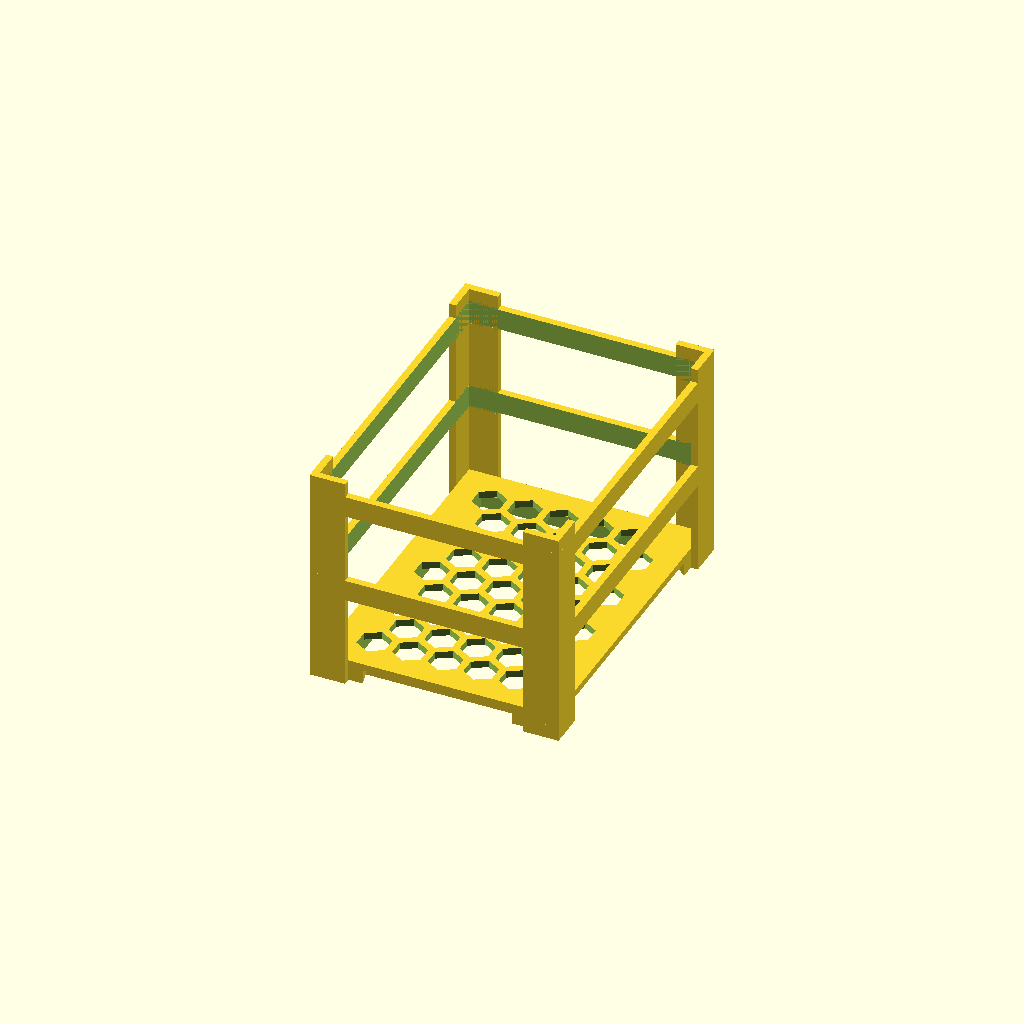
Cell 1 — every parameter at its default value.
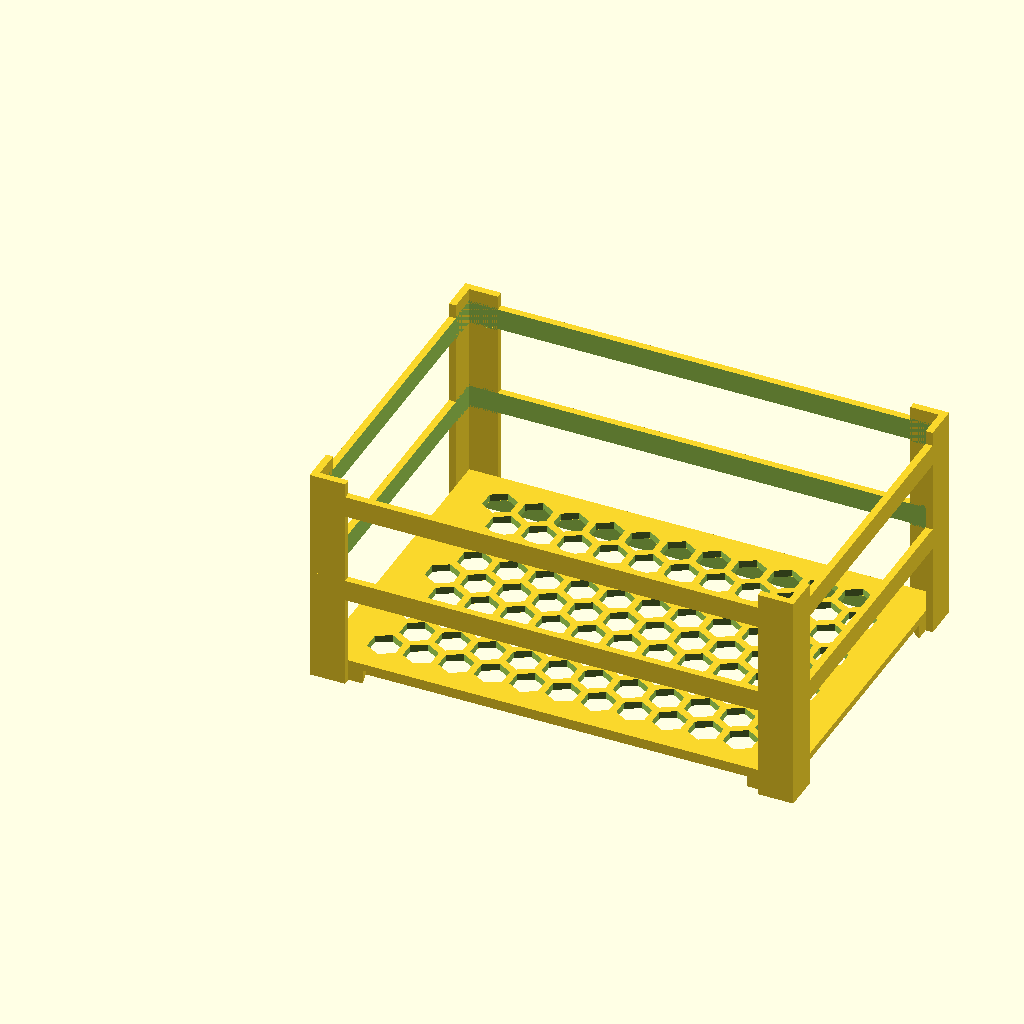
Cell 2 — pocket_w set to 132, the other parameters unchanged.
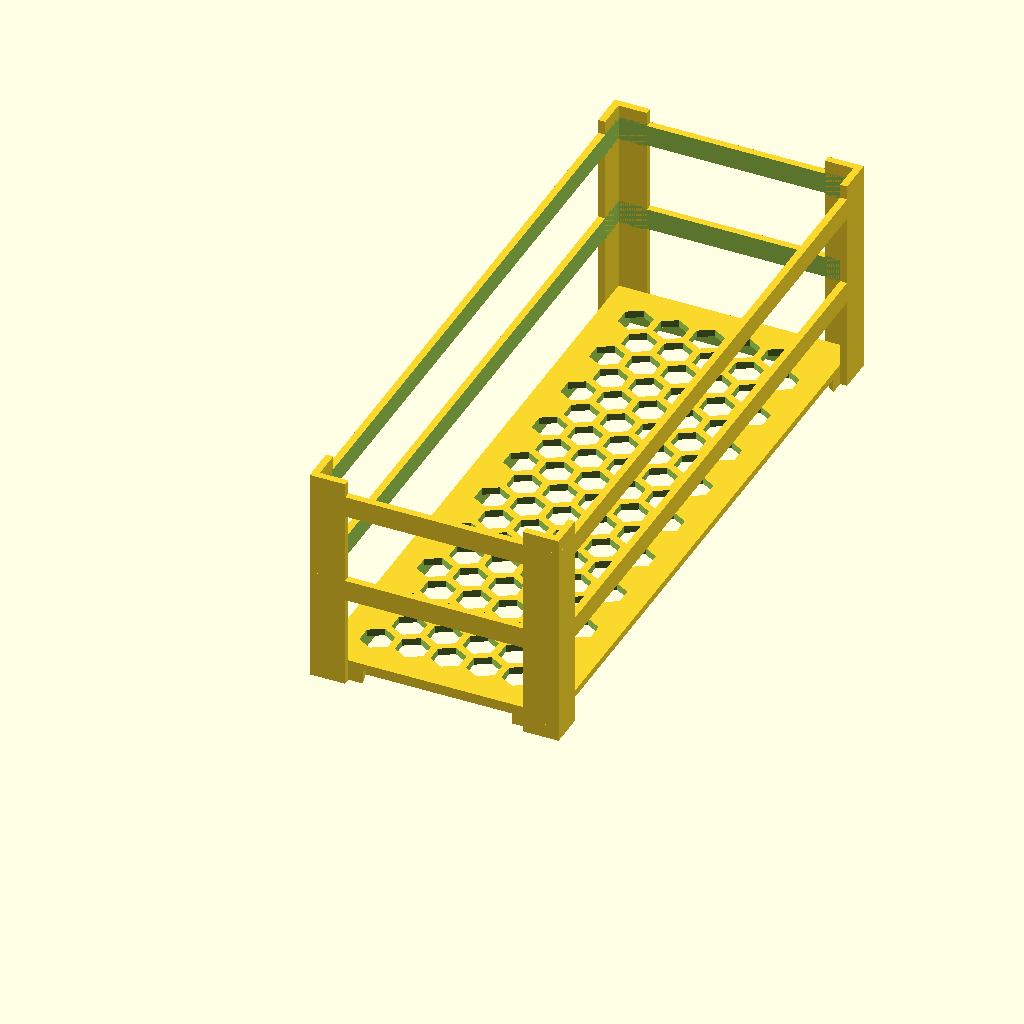
Cell 3: the same model with pocket_l = 180.
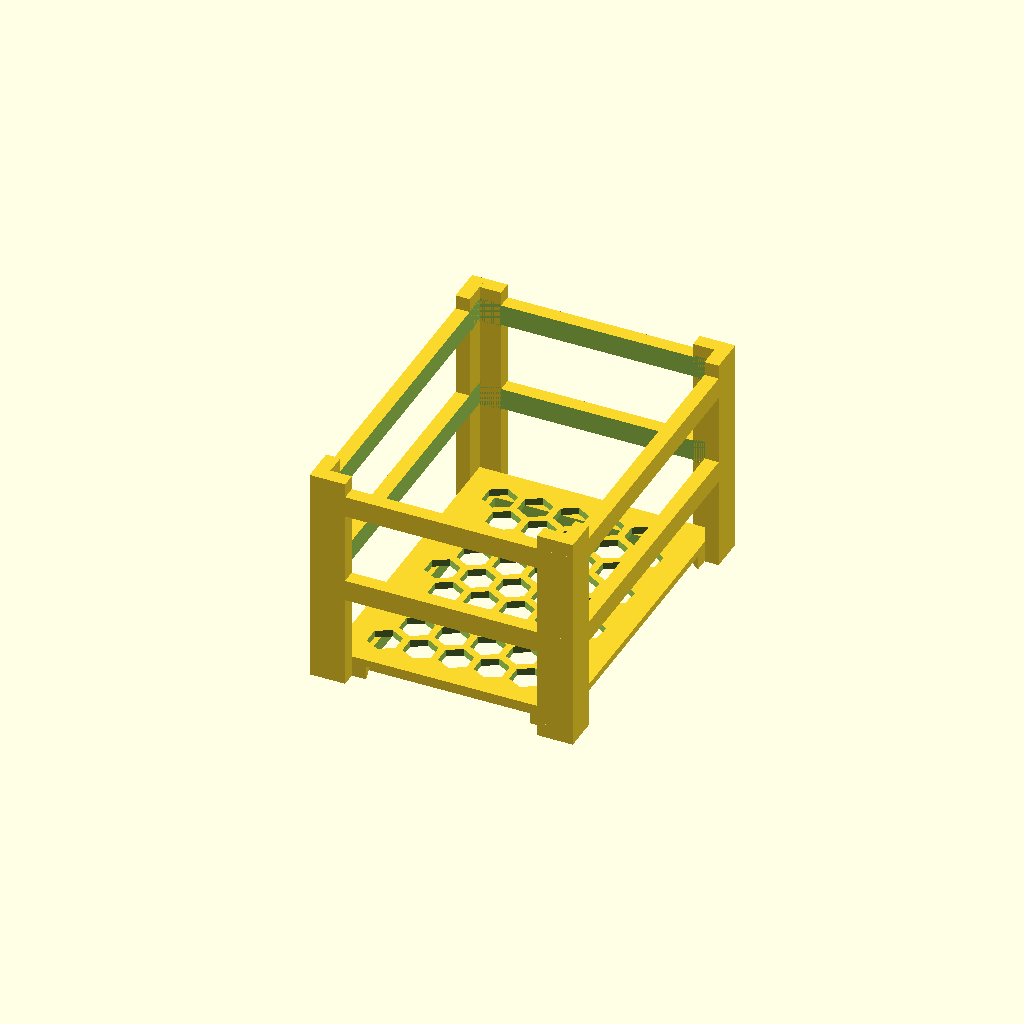
Cell 4: the same model with wall = 4.
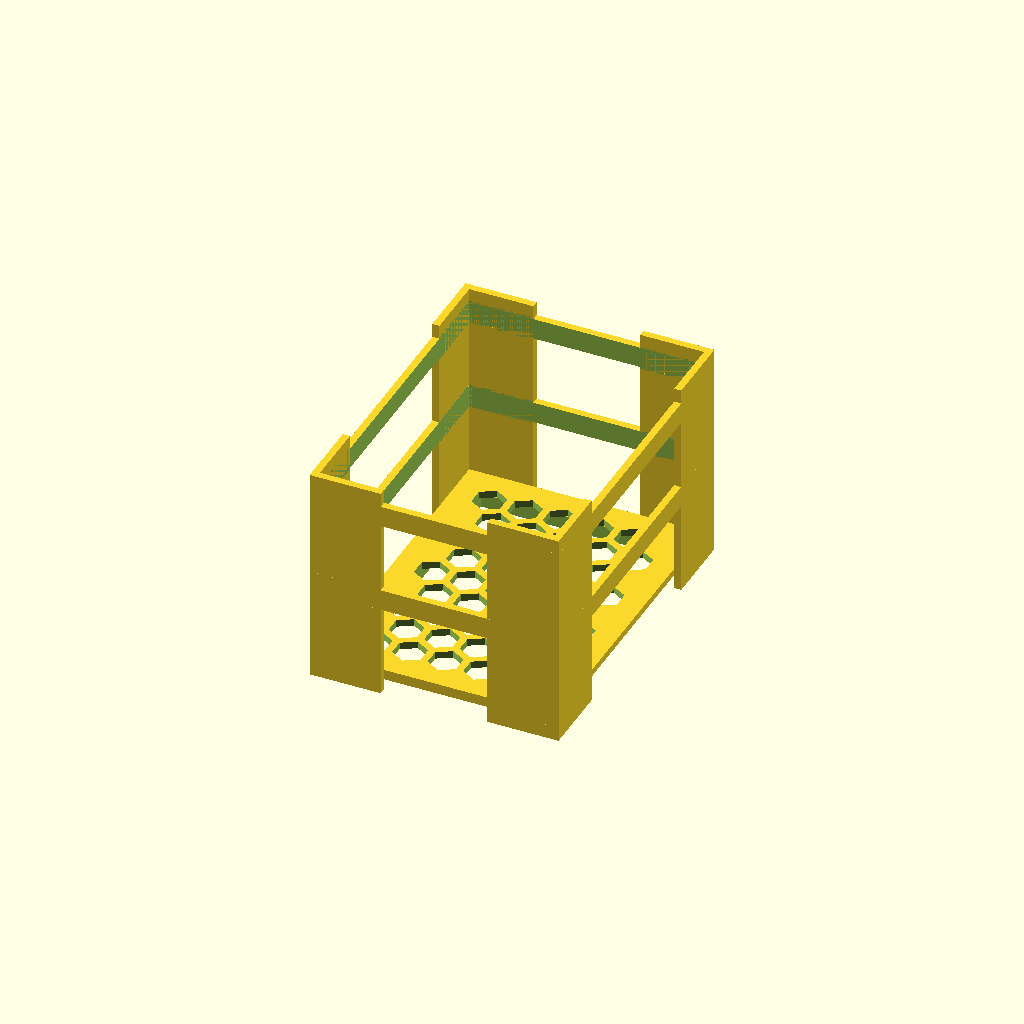
Cell 5: the same model with post_arm = 20.
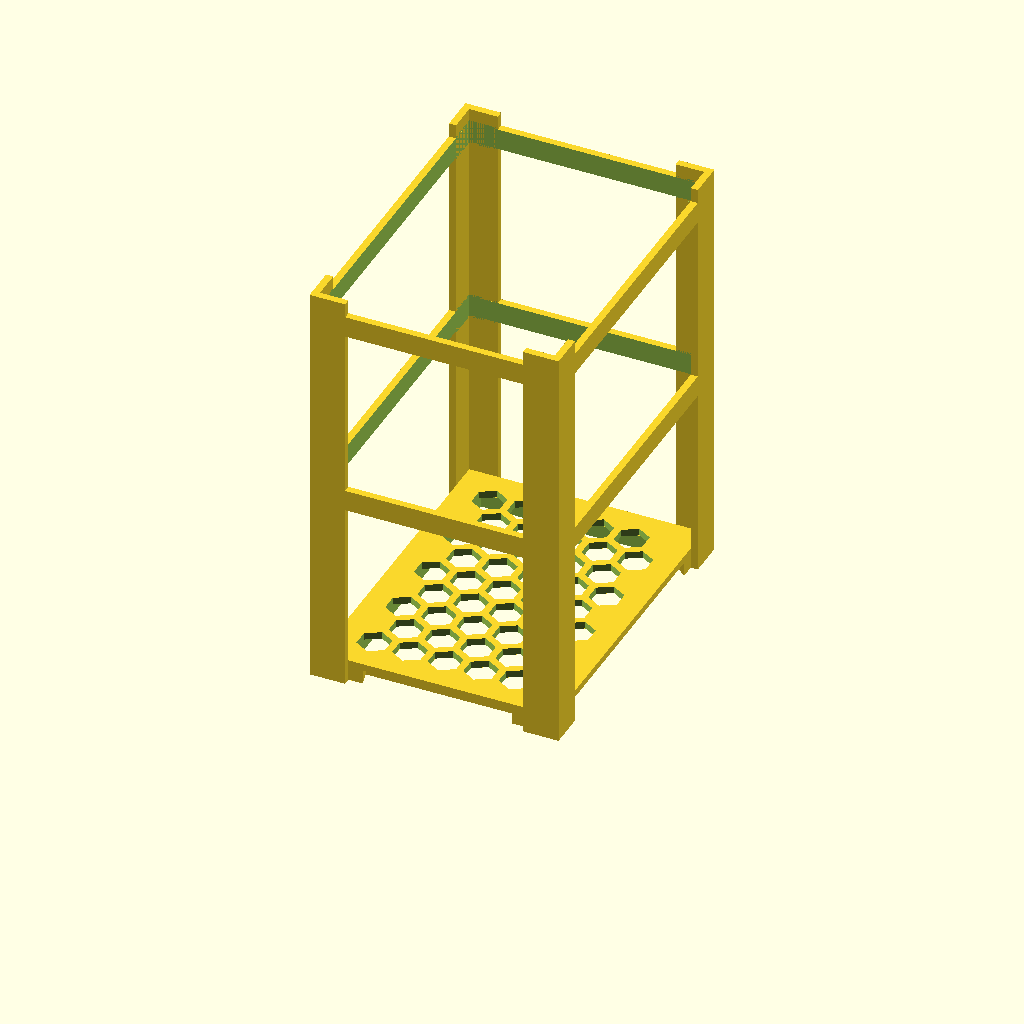
Cell 6: the same model with post_h = 112.
All cells are drawn from one camera (rotation 55°, 0°, 25°, orthographic, colour scheme Cornfield), so only the parameter changes between them.
OpenSCAD source file cardholders/cardholder-01/cardholder-01.scad:
// cardholder-01.scad
// Porta-cartas aberto pra pilha de cartas de TCG: chapa de fundo vazada em
// colmeia + 4 cantoneiras em L que abraçam os cantos da pilha. A carta entra
// e sai por cima; as cantoneiras deixam a pilha à vista pelas laterais.
//
// POR QUE ESTE MODELO EXISTE: o `cardholders/card_holder_with_feet.3mf`
// (Don Julio, MakerWorld, Standard Digital File License — arquivo de
// terceiro, sem fonte) foi impresso e ficou FRACO. Motivo medido no mesh
// dele: 4 cantoneiras de 2mm de parede com 56mm de balanço, soldadas numa
// chapa de 2mm por uma junta de só 2x10mm — cada poste é um balanço solto,
// o quadro racka e os postes abrem. Aqui a geometria útil é a mesma
// (bolso 66x90, parede 2mm, braços de 10mm, 56mm de curso de pilha), mas
// com TRÊS reforços que não engrossam nenhuma parede:
//
//   1. CINTA DO MEIO e CINTA DO TOPO — dois anéis fechados de 2x6mm que
//      amarram as 4 cantoneiras nos dois eixos. É o que transforma 4
//      balanços independentes num quadro fechado. A abertura interna dos
//      anéis é o próprio bolso (66x90), então a pilha continua entrando e
//      saindo por cima sem encostar.
//   2. CINTA DE BAIXO (pé integrado) — anel de 2mm x 4mm de altura por
//      baixo da chapa, recuado da borda. Substitui os 4 pezinhos soltos do
//      original (4 peças à parte, pressionadas nos rebaixos Ø10 dos cantos)
//      e de quebra vira nervura: a chapa de 2mm deixa de ser uma placa
//      solta e vira seção em caixa.
//   3. FILETES DE RAIZ — gussets a 45° por BAIXO da chapa, na raiz de cada
//      braço de cantoneira. Espalham o momento do poste na chapa em vez de
//      concentrar tudo na junta de 2mm. Ficam abaixo do plano da carta, não
//      encostam na pilha, e imprimem autossustentados.
//
// BOLSO: 66 x 90 mm, herdado do original — dimensionado pra carta NUA
// (63 x 88). Sleeve penny (66 x 91) NÃO entra. Pra versão com sleeve,
// mexer em pocket_w/pocket_l (ver comentário lá embaixo).
//
// Peça única, sem montagem, sem suporte. Exports canônicos:
//   openscad -o stl/cardholder-01.stl     -D 'part="holder"' cardholder-01.scad
//   openscad -o 3mf/cardholder-01.3mf     -D 'part="holder"' cardholder-01.scad
//   openscad -o 3mf/cardholder-01-x2.3mf  -D 'part="plate2"' cardholder-01.scad
// A pasta 3mf/ tem 2 jobs: uma unidade (70x94mm, pra testar) e a chapa de
// duas unidades lado a lado (146x94mm) — a cama da AD5X comporta as duas
// numa tacada só.

/* [Peça a renderizar] */
part = "holder"; // "holder" (uma unidade) | "plate2" (chapa com 2 unidades)

/* [Bolso das cartas - medida real da carta] */
// Carta de Pokémon TCG NUA = 63 x 88 mm (medida de catálogo, confere com o
// original impresso). O bolso abaixo é o mesmo do modelo que já foi pra
// mesa, de propósito: assim as unidades novas e a velha empilham juntas.
// Pra outros conteúdos, trocar aqui (padrão do repo = ~1mm de folga/lado):
//   sleeve penny  (66 x 91) -> pocket_w = 68; pocket_l = 93;
//   double sleeve (67 x 92) -> pocket_w = 69; pocket_l = 94;
pocket_w = 66; // mm, largura interna livre (carta nua 63 + 1.5/lado)
pocket_l = 90; // mm, comprimento interno livre (carta nua 88 + 1.0/lado)

/* [Cantoneiras] */
wall     = 2;  // mm, espessura de TUDO (cantoneiras, cintas, pé) — NÃO engrossar: o reforço vem da geometria, não da parede
post_arm = 10; // mm, quanto cada braço do L avança a partir do canto
post_h   = 56; // mm, altura livre de pilha acima da chapa (~220 cartas nuas)

/* [Cintas - as travas] */
band_h       = 6; // mm, altura de cada anel
band_top_gap = 4; // mm, quanto de cantoneira sobra acima da cinta do topo
                  // (0 = cinta rente ao topo, mais rígido; 4 = dá pra ver a
                  //  carta de cima e pinçar a pilha pelas pontas)

/* [Cinta de baixo - pé integrado, no lugar dos 4 pezinhos soltos] */
foot_h     = 4; // mm, altura do pé (era a espessura do pezinho solto do original)
foot_inset = 4; // mm, recuo do anel do pé pra dentro da borda da chapa.
                // Colocar 0.25 faz o pé virar espiga: uma unidade VAZIA
                // encaixa dentro do bolso da unidade de baixo e trava.

/* [Filetes de raiz do poste - por baixo da chapa] */
gusset     = 4;  // mm, cateto do filete a 45°
gusset_len = 14; // mm, comprimento do filete ao longo de cada braço

/* [Chapa de fundo e vazado hexagonal] */
plate_t    = 2;   // mm, espessura da chapa
hex_d      = 8;   // mm, tamanho de cada furo hexagonal (entre faces)
hex_web    = 2;   // mm, material entre furos vizinhos
hex_margin = 5;   // mm, borda sólida em volta do painel (é onde a chapa solda nos postes)

/* [Chapa de impressão] */
plate_gap = 6; // mm, folga entre as duas unidades em part="plate2"

/* [Qualidade] */
$fn = 48;

// ---------------------------------------------------------------------
// Derivados
// ---------------------------------------------------------------------
outer_w = pocket_w + 2 * wall; // 70 — as cantoneiras ficam POR FORA do bolso
outer_l = pocket_l + 2 * wall; // 94

plate_z0 = foot_h;                 // face de baixo da chapa (topo do pé)
plate_z1 = plate_z0 + plate_t;     // face de cima da chapa = onde a carta apoia
total_h  = plate_z1 + post_h;      // altura total da peça

// cinta do meio: centrada no curso livre entre a chapa e a cinta do topo
band_top_z0 = total_h - band_top_gap - band_h;
band_mid_z0 = plate_z1 + (band_top_z0 - plate_z1 - band_h) / 2;

echo(str("cardholder-01: externo ", outer_w, " x ", outer_l, " x ", total_h, " mm"));
echo(str("  bolso ", pocket_w, " x ", pocket_l, " mm | curso de pilha ", post_h, " mm"));
echo(str("  cinta meio z=", band_mid_z0, "..", band_mid_z0 + band_h,
         " | cinta topo z=", band_top_z0, "..", band_top_z0 + band_h));
echo(str("  vaos livres de cantoneira: ", band_mid_z0 - plate_z1, " / ",
         band_top_z0 - (band_mid_z0 + band_h), " / ", total_h - (band_top_z0 + band_h), " mm"));

// ---------------------------------------------------------------------
// Peça inteira
// ---------------------------------------------------------------------
module holder() {
    at_corners() corner_post();
    at_corners() corner_gusset();
    band(band_mid_z0);
    band(band_top_z0);
    base_plate();
    foot_rim();
}

// Coloca os filhos nos 4 cantos, cada um girado pro seu quadrante. O filho
// é desenhado no canto (0,0) abrindo pra +X e +Y.
module at_corners() {
    for (p = [[0, 0, 0], [outer_w, 0, 90], [outer_w, outer_l, 180], [0, outer_l, 270]])
        translate([p[0], p[1], 0])
            rotate([0, 0, p[2]])
                children();
}

// Cantoneira em L: dois braços de `post_arm`, parede `wall`, do chão ao topo.
module corner_post() {
    cube([wall, post_arm, total_h]);
    cube([post_arm, wall, total_h]);
}

// Filete a 45° na raiz do poste, POR BAIXO da chapa (z de plate_z0 pra
// baixo). Fica fora do plano de apoio da carta e imprime autossustentado:
// cada camada é mais larga que a de baixo. Um por braço do L — o segundo
// sai do primeiro espelhado na diagonal x=y.
module corner_gusset() {
    root_gusset();
    mirror([1, -1, 0]) root_gusset();
}

module root_gusset() {
    translate([wall, gusset_len, plate_z0])
        rotate([90, 0, 0])
            linear_extrude(gusset_len)
                polygon([[0, 0], [gusset, 0], [0, -gusset]]);
}

// Cinta: anel fechado que amarra as 4 cantoneiras. A abertura interna é o
// próprio bolso, então a pilha passa livre por dentro.
// Imprimibilidade: a face de baixo de cada anel é uma ponte entre os postes
// (74mm no lado comprido, 50mm no curto). Como a seção do anel tem 2mm, ela
// sai inteira em perímetro — as extrusões correm AO LONGO do vão, ancoradas
// nos dois postes. Só a 1a camada da cinta enruga; as de cima fecham normal.
module band(z0) {
    translate([0, 0, z0])
        difference() {
            cube([outer_w, outer_l, band_h]);
            translate([wall, wall, -0.5])
                cube([pocket_w, pocket_l, band_h + 1]);
        }
}

// Chapa de fundo: é o piso onde a pilha apoia. Vazada em colmeia (mesmo
// painel do deckbox-01) com borda sólida — a borda é justamente onde a
// chapa solda nas cantoneiras e nos filetes.
module base_plate() {
    translate([wall, wall, plate_z0])
        difference() {
            cube([pocket_w, pocket_l, plate_t]);
            hex_panel(pocket_w, pocket_l, plate_t);
        }
}

// Cinta de baixo: anel recuado que levanta a peça da mesa (dá pra enfiar o
// dedo por baixo) e trabalha como nervura da chapa.
module foot_rim() {
    w = pocket_w - 2 * foot_inset;
    l = pocket_l - 2 * foot_inset;
    translate([wall + foot_inset, wall + foot_inset, 0])
        difference() {
            cube([w, l, foot_h]);
            translate([wall, wall, -0.5])
                cube([w - 2 * wall, l - 2 * wall, foot_h + 1]);
        }
}

// Painel de furos hexagonais (colmeia) cobrindo o retângulo a x b no plano
// XY, atravessando a espessura t em Z, com `hex_margin` de borda sólida em
// volta. Conta antes quantas colunas/fileiras cabem INTEIRAS na área útil e
// CENTRALIZA o bloco — nenhum hexágono cortado (sem lascas na borda) e sem
// sobra torta de um lado só. Hexágonos de ponta pra cima (identidade do repo).
module hex_panel(a, b, t) {
    f  = hex_d;            // entre-faces
    R  = f / sqrt(3);      // circunraio (centro -> ponta)
    sx = f + hex_web;      // passo entre colunas
    sy = sx * sqrt(3) / 2; // passo entre fileiras (ímpares deslocam sx/2)

    ua = a - 2 * hex_margin; // área útil
    ub = b - 2 * hex_margin;

    // as fileiras ímpares deslocam sx/2, então a largura ocupada por nc
    // colunas é (nc-1)*sx + f + sx/2
    nc = floor((ua - f - sx / 2) / sx) + 1;
    nr = floor((ub - 2 * R) / sy) + 1;

    if (nc >= 1 && nr >= 1) {
        ox = hex_margin + (ua - ((nc - 1) * sx + f + sx / 2)) / 2;
        oy = hex_margin + (ub - ((nr - 1) * sy + 2 * R)) / 2;
        for (j = [0 : nr - 1], i = [0 : nc - 1])
            translate([ox + f / 2 + i * sx + (j % 2) * sx / 2, oy + R + j * sy, -0.1])
                rotate([0, 0, 30])
                    cylinder(h = t + 0.2, r = R, $fn = 6);
    }
}

// ---------------------------------------------------------------------
// Render
// ---------------------------------------------------------------------
if (part == "plate2") {
    // 2 unidades lado a lado — 146 x 94mm, folgado na cama da AD5X
    holder();
    translate([outer_w + plate_gap, 0, 0]) holder();
} else {
    holder();
}
Customizer parameters (derived from the source; name, type, default, range or options):
part: string, default "holder"
pocket_w: number, default 66
pocket_l: number, default 90
wall: number, default 2
post_arm: number, default 10
post_h: number, default 56
band_h: number, default 6
band_top_gap: number, default 4
foot_h: number, default 4
foot_inset: number, default 4
gusset: number, default 4
gusset_len: number, default 14
plate_t: number, default 2
hex_d: number, default 8
hex_web: number, default 2
hex_margin: number, default 5
plate_gap: number, default 6
